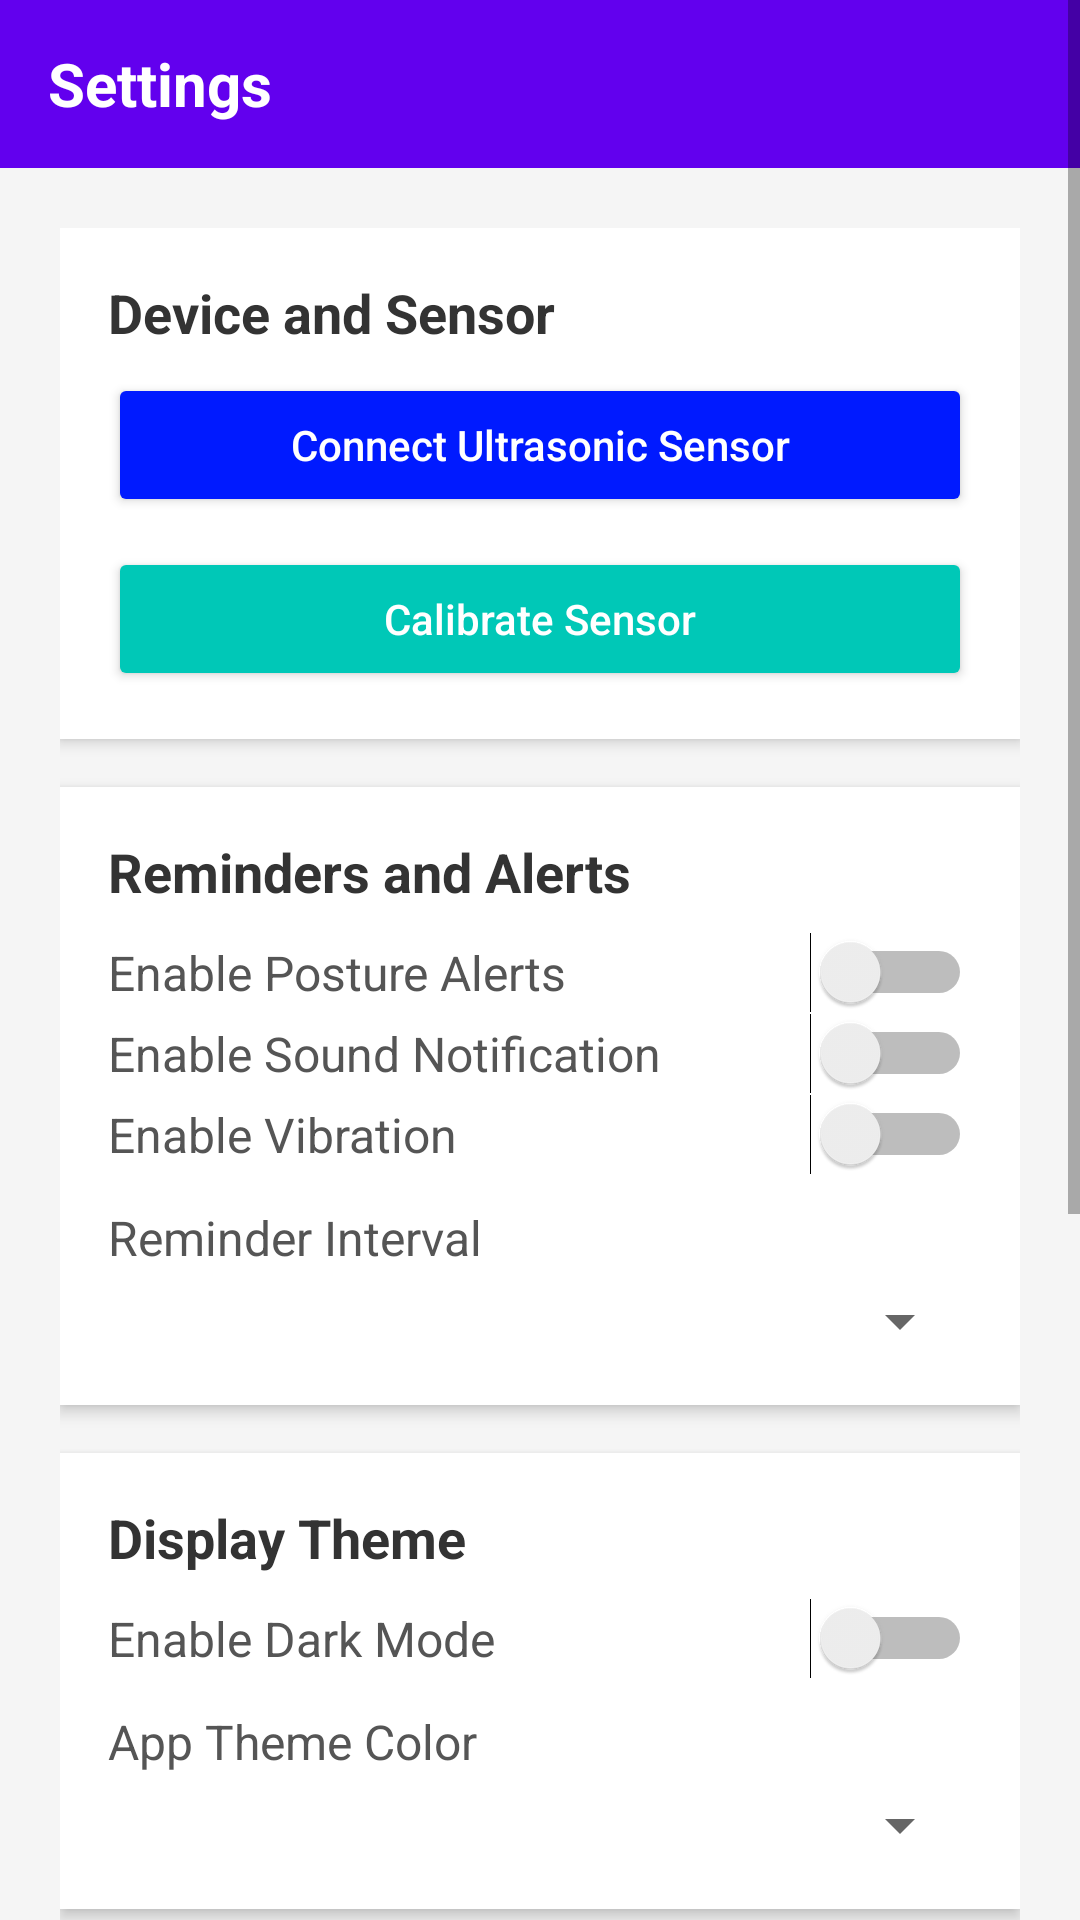

Write the Android layout XML for this screen, with the resource values it uses.
<!-- AndroidManifest.xml: application theme Theme.SmartDeskPosture -->
<!-- res/layout/fragment_settings.xml -->
<?xml version="1.0" encoding="utf-8"?>
<ScrollView xmlns:android="http://schemas.android.com/apk/res/android"
    android:layout_width="match_parent"
    android:layout_height="match_parent"
    android:background="#F5F5F5"
    android:fillViewport="true">

    <LinearLayout
        android:layout_width="match_parent"
        android:layout_height="wrap_content"
        android:orientation="vertical">

        
        <TextView
            android:id="@+id/headerTitle"
            android:layout_width="match_parent"
            android:layout_height="56dp"
            android:gravity="center_vertical"
            android:paddingStart="16dp"
            android:text="Settings"
            android:textColor="@android:color/white"
            android:textSize="20sp"
            android:textStyle="bold"
            android:background="@color/purple_500" />

        
        <LinearLayout
            android:layout_width="match_parent"
            android:layout_height="wrap_content"
            android:orientation="vertical"
            android:padding="20dp">

            
            <LinearLayout
                android:layout_width="match_parent"
                android:layout_height="wrap_content"
                android:orientation="vertical"
                android:background="@android:color/white"
                android:padding="16dp"
                android:layout_marginBottom="16dp"
                android:elevation="3dp"
                android:clipToOutline="true">

                <TextView
                    android:layout_width="wrap_content"
                    android:layout_height="wrap_content"
                    android:text="Device and Sensor"
                    android:textStyle="bold"
                    android:textSize="18sp"
                    android:textColor="#333333"
                    android:paddingBottom="8dp" />

                <Button
                    android:id="@+id/btnConnectSensor"
                    android:layout_width="match_parent"
                    android:layout_height="wrap_content"
                    android:text="Connect Ultrasonic Sensor"
                    android:backgroundTint="#001AFF"
                    android:textColor="#FFFFFF"
                    android:textAllCaps="false"
                    android:padding="12dp"
                    android:elevation="2dp" />

                <Button
                    android:id="@+id/btnCalibrateSensor"
                    android:layout_width="match_parent"
                    android:layout_height="wrap_content"
                    android:text="Calibrate Sensor"
                    android:backgroundTint="#00C8B7"
                    android:textColor="#FFFFFF"
                    android:textAllCaps="false"
                    android:layout_marginTop="10dp"
                    android:padding="12dp"
                    android:elevation="2dp" />

            </LinearLayout>

            
            <LinearLayout
                android:layout_width="match_parent"
                android:layout_height="wrap_content"
                android:orientation="vertical"
                android:background="@android:color/white"
                android:padding="16dp"
                android:layout_marginBottom="16dp"
                android:elevation="3dp"
                android:clipToOutline="true">

                <TextView
                    android:layout_width="wrap_content"
                    android:layout_height="wrap_content"
                    android:text="Reminders and Alerts"
                    android:textStyle="bold"
                    android:textSize="18sp"
                    android:textColor="#333333"
                    android:paddingBottom="8dp" />

                <Switch
                    android:id="@+id/switchPostureAlerts"
                    android:layout_width="match_parent"
                    android:layout_height="wrap_content"
                    android:text="Enable Posture Alerts"
                    android:textSize="16sp"
                    android:textColor="#555555" />

                <Switch
                    android:id="@+id/switchSoundAlert"
                    android:layout_width="match_parent"
                    android:layout_height="wrap_content"
                    android:text="Enable Sound Notification"
                    android:textSize="16sp"
                    android:textColor="#555555" />

                <Switch
                    android:id="@+id/switchVibrationAlert"
                    android:layout_width="match_parent"
                    android:layout_height="wrap_content"
                    android:text="Enable Vibration"
                    android:textSize="16sp"
                    android:textColor="#555555" />

                <TextView
                    android:layout_width="match_parent"
                    android:layout_height="wrap_content"
                    android:text="Reminder Interval"
                    android:textSize="16sp"
                    android:textColor="#555555"
                    android:paddingTop="10dp"
                    android:paddingBottom="5dp" />

                <Spinner
                    android:id="@+id/spinnerReminderTime"
                    android:layout_width="match_parent"
                    android:layout_height="wrap_content"
                    android:spinnerMode="dropdown" />
            </LinearLayout>

            
            <LinearLayout
                android:layout_width="match_parent"
                android:layout_height="wrap_content"
                android:orientation="vertical"
                android:background="@android:color/white"
                android:padding="16dp"
                android:layout_marginBottom="16dp"
                android:elevation="3dp"
                android:clipToOutline="true">

                <TextView
                    android:layout_width="wrap_content"
                    android:layout_height="wrap_content"
                    android:text="Display Theme"
                    android:textStyle="bold"
                    android:textSize="18sp"
                    android:textColor="#333333"
                    android:paddingBottom="8dp" />

                <Switch
                    android:id="@+id/switchDarkMode"
                    android:layout_width="match_parent"
                    android:layout_height="wrap_content"
                    android:text="Enable Dark Mode"
                    android:textSize="16sp"
                    android:textColor="#555555" />

                <TextView
                    android:layout_width="match_parent"
                    android:layout_height="wrap_content"
                    android:text="App Theme Color"
                    android:textSize="16sp"
                    android:textColor="#555555"
                    android:paddingTop="10dp"
                    android:paddingBottom="5dp" />

                <Spinner
                    android:id="@+id/spinnerThemeColor"
                    android:layout_width="match_parent"
                    android:layout_height="wrap_content"
                    android:spinnerMode="dropdown" />
            </LinearLayout>

            
            <LinearLayout
                android:layout_width="match_parent"
                android:layout_height="wrap_content"
                android:orientation="vertical"
                android:background="@android:color/white"
                android:padding="16dp"
                android:layout_marginBottom="16dp"
                android:elevation="3dp"
                android:clipToOutline="true">

                <TextView
                    android:layout_width="wrap_content"
                    android:layout_height="wrap_content"
                    android:text="Profile"
                    android:textStyle="bold"
                    android:textSize="18sp"
                    android:textColor="#333333"
                    android:paddingBottom="8dp" />

                <TextView
                    android:id="@+id/tvEditProfile"
                    android:layout_width="match_parent"
                    android:layout_height="wrap_content"
                    android:text="Edit Profile"
                    android:textSize="16sp"
                    android:textColor="#555555"
                    android:paddingVertical="8dp"
                    android:clickable="true"
                    android:focusable="true"
                    android:foreground="?android:attr/selectableItemBackground" />

                <TextView
                    android:id="@+id/tvUpdatePassword"
                    android:layout_width="match_parent"
                    android:layout_height="wrap_content"
                    android:text="Update Password"
                    android:textSize="16sp"
                    android:textColor="#555555"
                    android:paddingVertical="8dp"
                    android:clickable="true"
                    android:focusable="true"
                    android:foreground="?android:attr/selectableItemBackground" />
            </LinearLayout>

            
            <Button
                android:id="@+id/btnSaveSettings"
                android:layout_width="match_parent"
                android:layout_height="wrap_content"
                android:text="Save Settings"
                android:backgroundTint="#0025FF"
                android:textColor="#FFFFFF"
                android:textAllCaps="false"
                android:elevation="3dp"
                android:padding="14dp"
                android:layout_marginBottom="10dp" />

            <Button
                android:id="@+id/btnResetSettings"
                android:layout_width="match_parent"
                android:layout_height="wrap_content"
                android:text="Reset to Default"
                android:backgroundTint="#808080"
                android:textColor="#FFFFFF"
                android:textAllCaps="false"
                android:elevation="3dp"
                android:padding="14dp"
                android:layout_marginBottom="10dp" />

            
            <Button
                android:id="@+id/btnLogout"
                android:layout_width="match_parent"
                android:layout_height="wrap_content"
                android:text="Logout"
                android:backgroundTint="#FF3B30"
                android:textColor="#FFFFFF"
                android:textAllCaps="false"
                android:elevation="3dp"
                android:padding="14dp"
                android:layout_marginBottom="20dp" />

        </LinearLayout>
    </LinearLayout>
</ScrollView>
<!-- resources referenced by this layout -->
<resources>
  <color name="purple_500">#FF6200EE</color>
  <style name="Theme.SmartDeskPosture" parent="Theme.MaterialComponents.DayNight.DarkActionBar">
          
          <item name="colorPrimary">@color/purple_500</item>
          <item name="colorPrimaryVariant">@color/purple_700</item>
          <item name="colorOnPrimary">@color/white</item>
          
          <item name="colorSecondary">@color/teal_200</item>
          <item name="colorSecondaryVariant">@color/teal_700</item>
          <item name="colorOnSecondary">@color/black</item>
          
          <item name="android:statusBarColor">?attr/colorPrimaryVariant</item>
          
      </style>
  <color name="purple_700">#FF3700B3</color>
  <color name="white">#FFFFFFFF</color>
  <color name="teal_200">#FF03DAC5</color>
  <color name="teal_700">#FF018786</color>
  <color name="black">#FF000000</color>
</resources>
